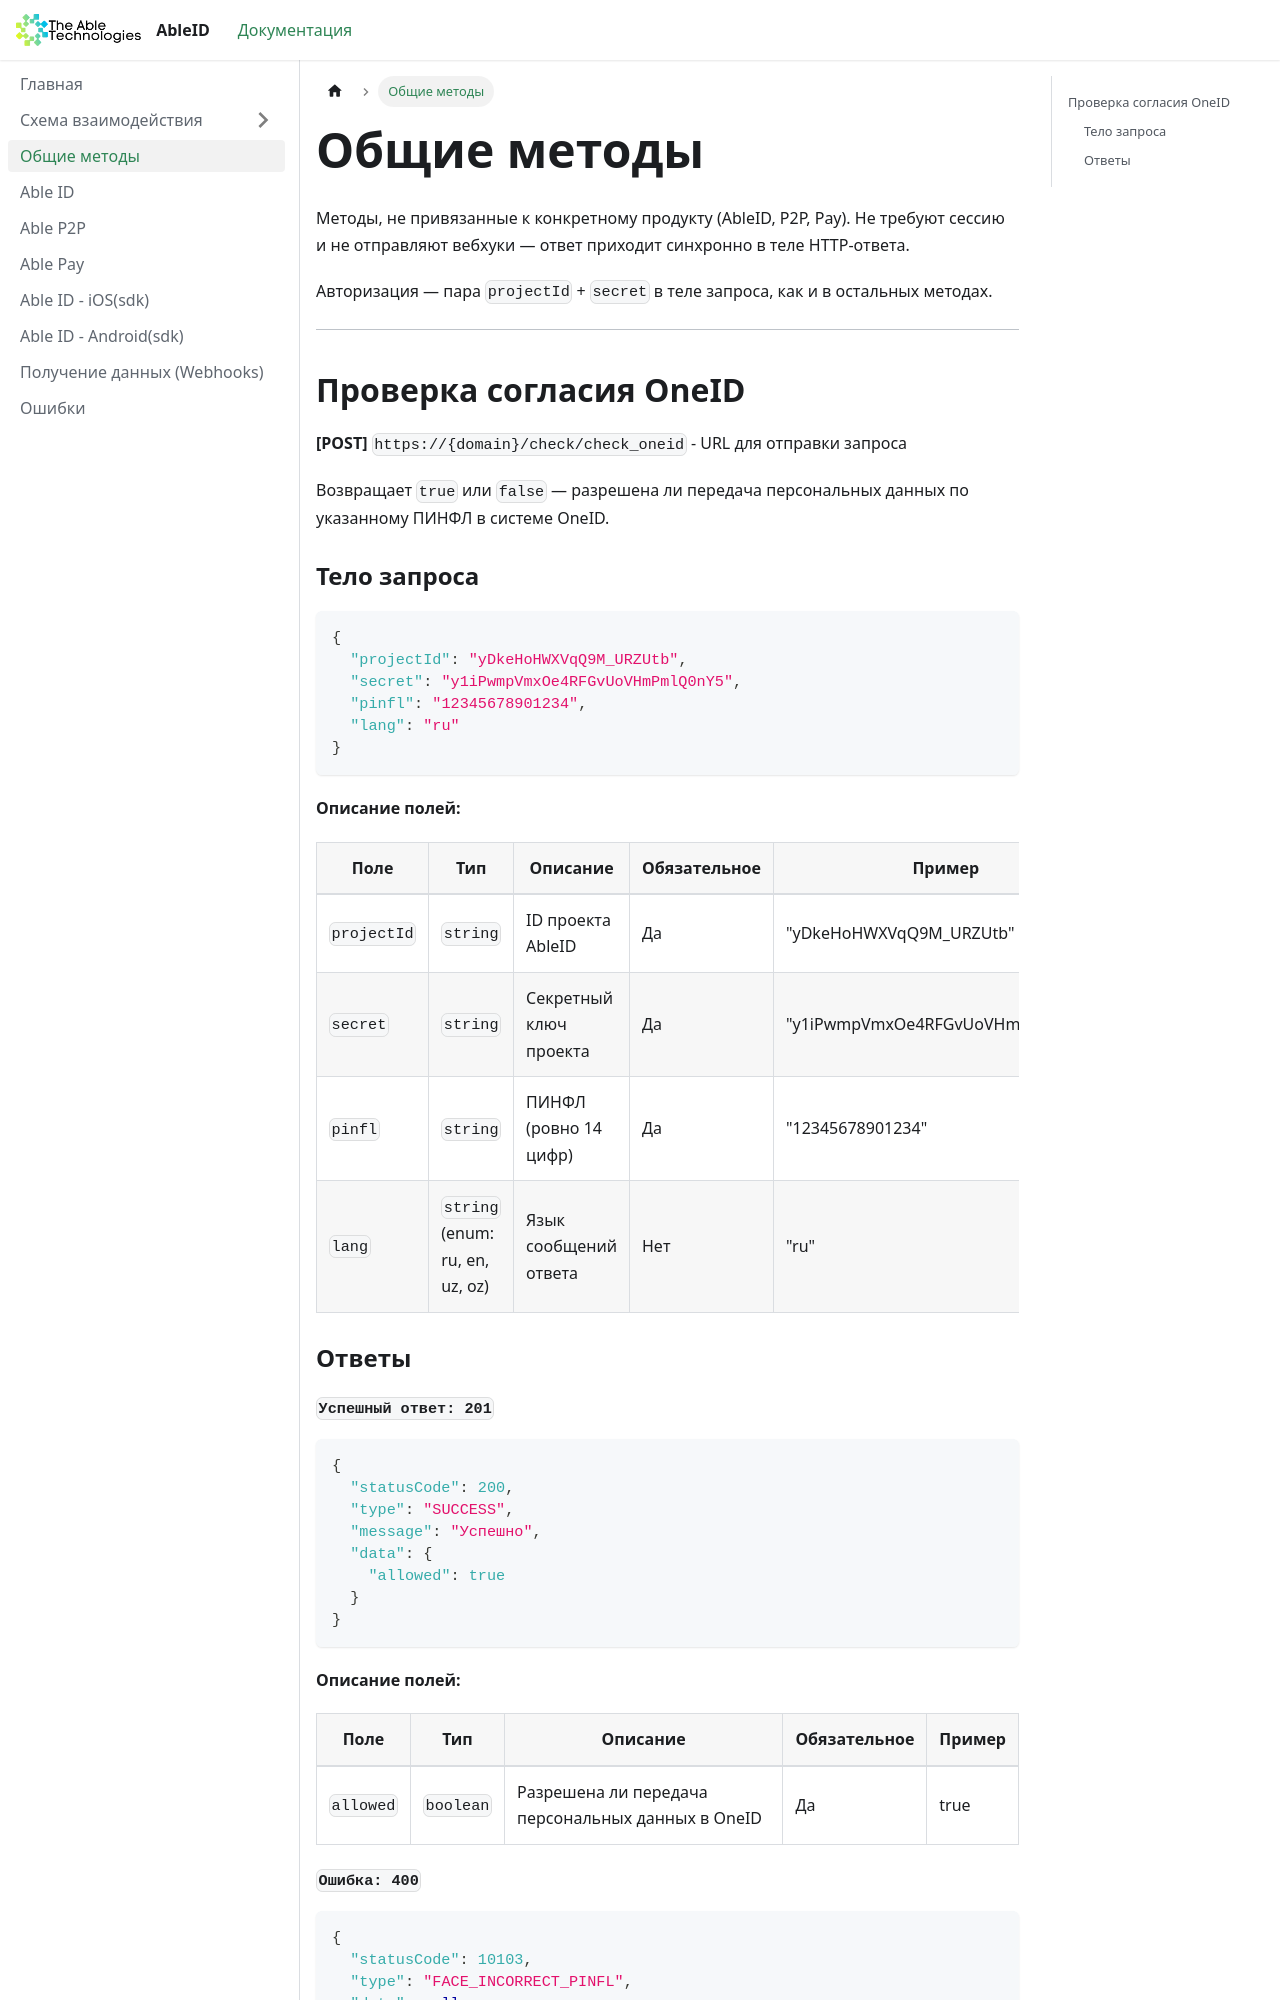

repository: theabletechnologies/ableid-docs · page: common.html · generator: docusaurus

---
id: common
title: Общие методы
---

# Общие методы

Методы, не привязанные к конкретному продукту (AbleID, P2P, Pay). Не требуют сессию и не отправляют вебхуки — ответ приходит синхронно в теле HTTP-ответа.

Авторизация — пара `projectId` + `secret` в теле запроса, как и в остальных методах.

---

## Проверка согласия OneID

**[POST]** `https://{domain}/check/check_oneid` - URL для отправки запроса

Возвращает `true` или `false` — разрешена ли передача персональных данных по указанному ПИНФЛ в системе OneID.

### Тело запроса

```json
{
  "projectId": "yDkeHoHWXVqQ9M_URZUtb",
  "secret": "y1iPwmpVmxOe4RFGvUoVHmPmlQ0nY5",
  "pinfl": "12345678901234",
  "lang": "ru"
}
```

**Описание полей:**

| Поле        | Тип                             | Описание               | Обязательное | Пример                           |
|-------------|---------------------------------|------------------------|--------------|----------------------------------|
| `projectId` | `string`                        | ID проекта AbleID      | Да           | "yDkeHoHWXVqQ9M_URZUtb"          |
| `secret`    | `string`                        | Секретный ключ проекта | Да           | "y1iPwmpVmxOe4RFGvUoVHmPmlQ0nY5" |
| `pinfl`     | `string`                        | ПИНФЛ (ровно 14 цифр)  | Да           | "12345678901234"                 |
| `lang`      | `string` (enum: ru, en, uz, oz) | Язык сообщений ответа  | Нет          | "ru"                             |

### Ответы
